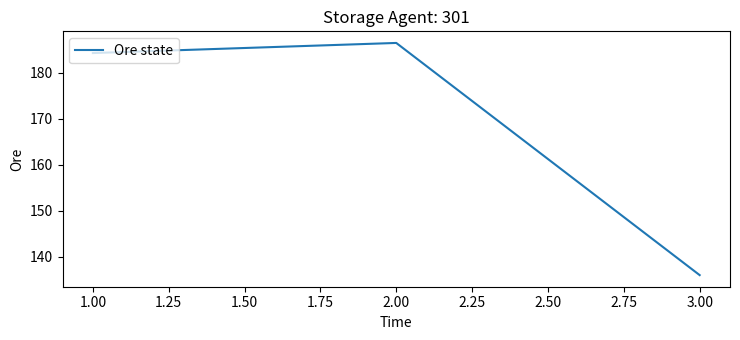
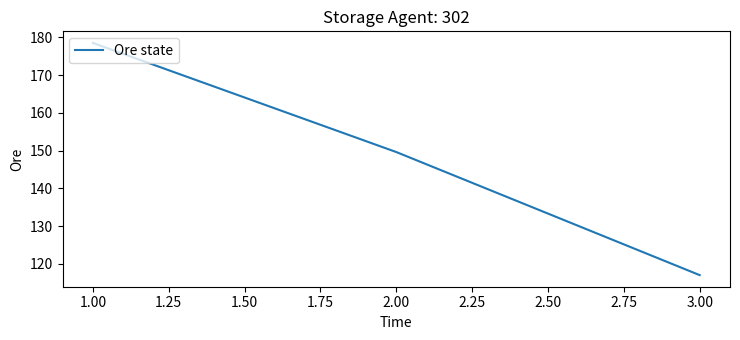
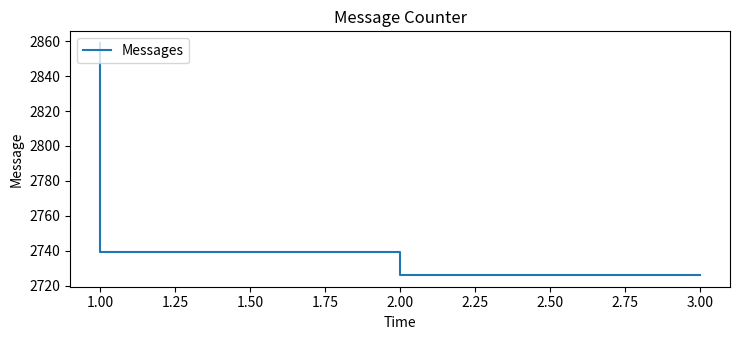
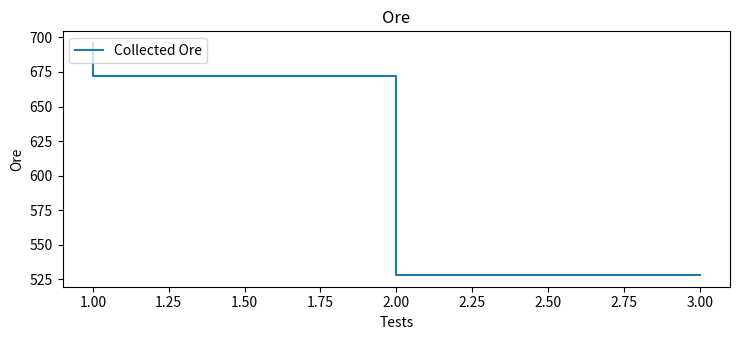
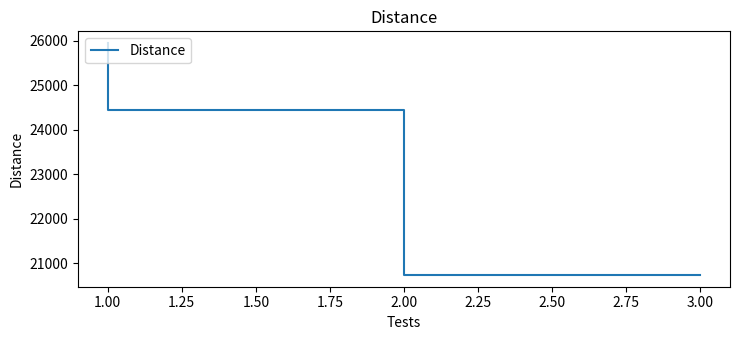

Generate these figures, in order, with matplotlib:
import json
from time import time
import matplotlib.pyplot as plt
import csv
import numpy as np
import json

plt.rcParams["figure.figsize"] = [7.50, 3.50]
plt.rcParams["figure.autolayout"] = True
path = "/home/<user>/Projects/coordination_oru/testResults/experiments.csv"

 # 1. 302: 178.5, 301: 184.3, Messages: 2859, ore: 696, dist: 25954.5
 # 2. 302: 149.6, 301: 186.5, Messages: 2739, ore: 672, dist: 24457.2
 # 3. 302: 117.0, 301: 136.8, Messages: 2726, ore: 528, dist: 20739.0

 # 

def readExperimentFile():
    oreStates = {"301": [184.3, 186.5, 136.0], "302": [178.5, 149.6, 117.0]}
    messages = [2859, 2739, 2726]
    distances = [25954, 24457, 20739]
    collectedOre = [696, 672, 528]


    plotOreState(oreStates=oreStates)
    plotMessages(messages=messages, distances=distances)
    # plotWaitingTimes(times=times)
    plotCollectedOre(collectedOre=collectedOre)
    plotDistances(distances=distances)

            

# Plots ore levels for storage agent
def plotOreState(oreStates):
    for plot in oreStates.keys():
        plt.figure()
        plt.plot([1, 2, 3], oreStates[plot], label="Ore state")
        plt.legend(loc="upper left")
        plt.title('Storage Agent: ' + plot)
        plt.xlabel('Time')
        plt.ylabel('Ore')
    

# Plot message count
def plotMessages(messages, distances):

    plt.figure()
    plt.step([1, 2, 3], messages, label="Messages")

    plt.legend(loc="upper left")
    plt.title('Message Counter')
    plt.xlabel('Time')
    plt.ylabel('Message')

# Plot message count
def plotWaitingTimes(times):
    waitingTimes = {
        "auctionToTask" : [[], [], 1],
        "idleUponExecution": [[], [], 1],
        "congestion": [[], [], 1]
    }

    for measurment in times:
        time = float(measurment[4])
        waitValue = float(measurment[5])
        type = measurment[3]

        waitingTimes[type][0].append(time)
        if (len(waitingTimes[type][1]) > 0): 
            waitingTimes[type][1].append(waitingTimes[type][1][-1] + waitValue)
        else:
            waitingTimes[type][1].append(waitValue)
        waitingTimes[type][2] += 1

    plt.figure()
    for measurment in waitingTimes.keys():
        plt.step(waitingTimes[measurment][0], waitingTimes[measurment][1], label=measurment)
        plt.title('Waiting Times: ' + measurment)    

    plt.title('Waiting Times')
    plt.legend(loc="upper left")
    plt.xlabel('Measurment')
    plt.ylabel('Wait Time')

def plotCollectedOre(collectedOre):
    plt.figure()
    plt.step([1, 2, 3], collectedOre, label="Collected Ore")

    plt.legend(loc="upper left")
    plt.title('Ore')
    plt.xlabel('Tests')
    plt.ylabel('Ore')

def plotDistances(distances):
    plt.figure()
    plt.step([1, 2, 3], distances, label="Distance")

    plt.legend(loc="upper left")
    plt.title('Distance')
    plt.xlabel('Tests')
    plt.ylabel('Distance')

readExperimentFile()
plt.show()